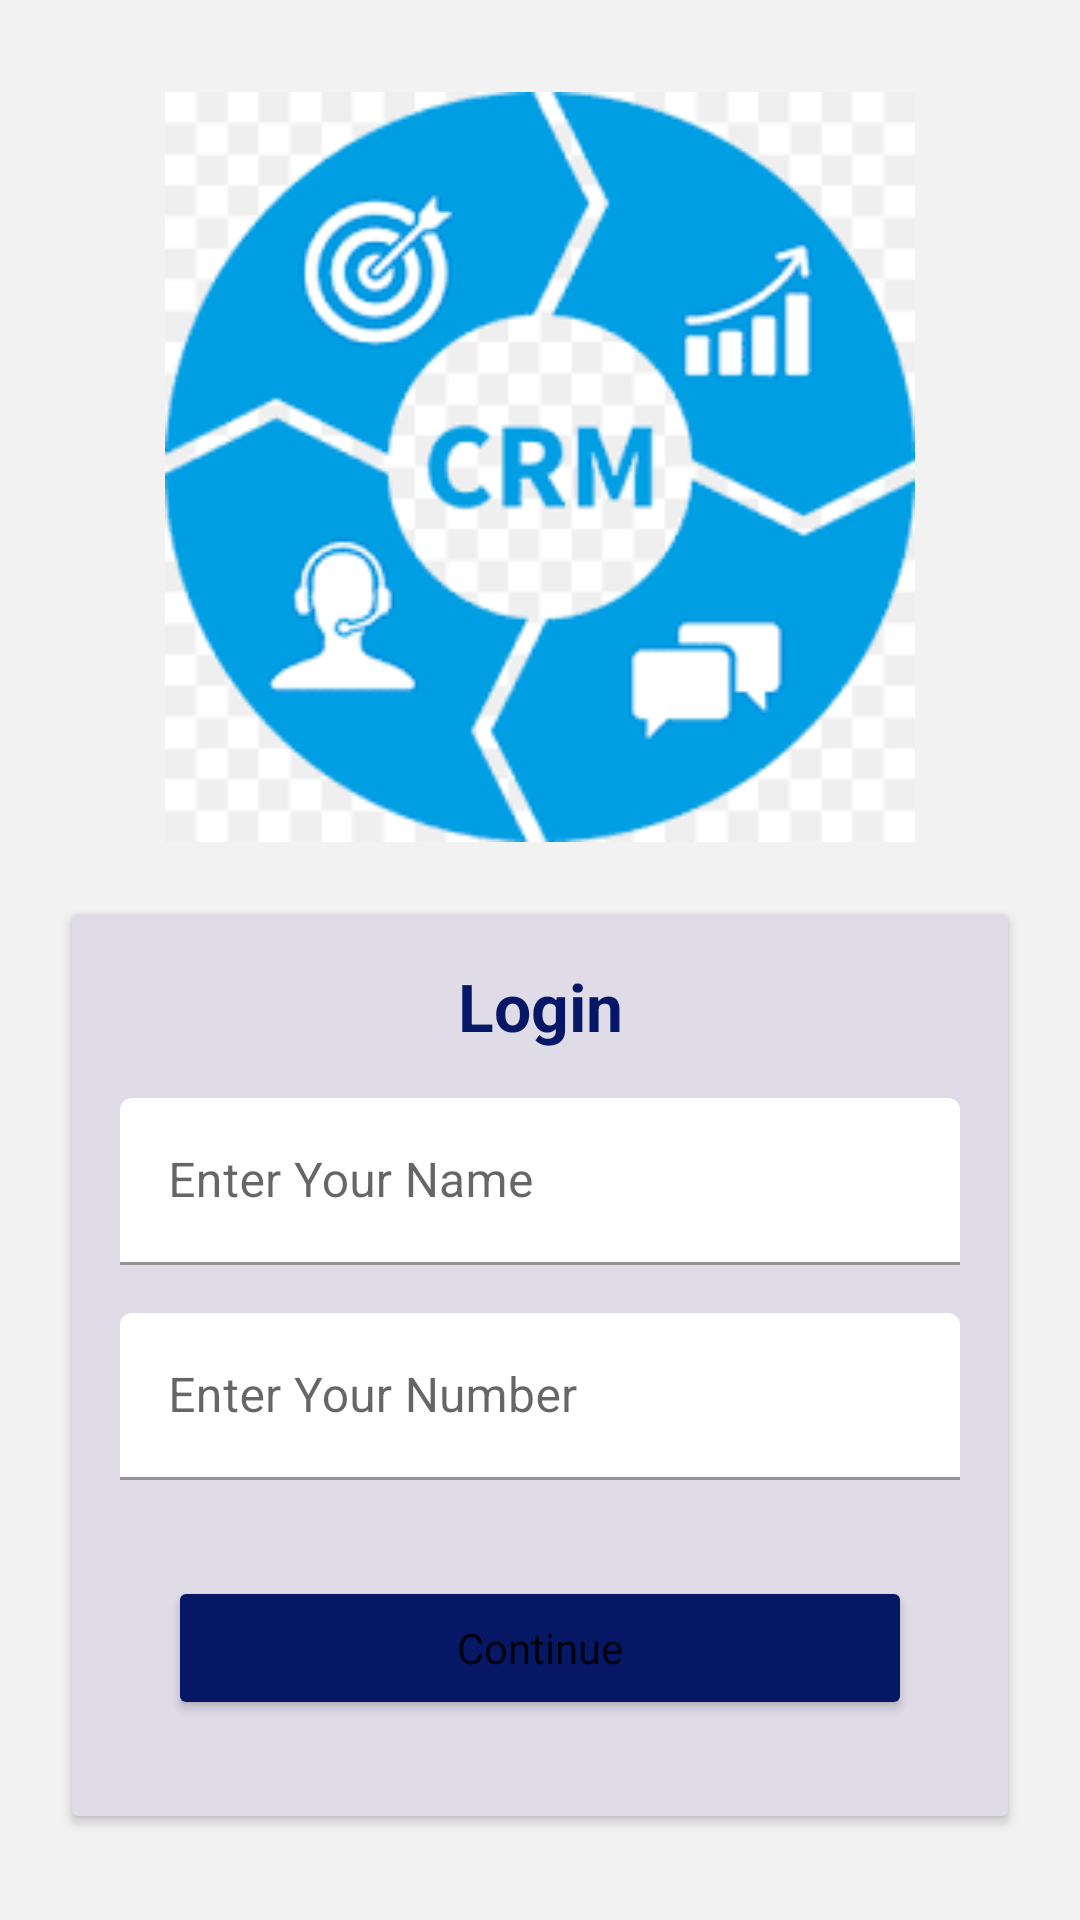

Produce the Android XML layout that renders to this screen, including the resource entries it uses.
<!-- AndroidManifest.xml: activity theme Theme.NBACRM.NoActionBar -->
<!-- res/layout/activity_login.xml -->
<?xml version="1.0" encoding="utf-8"?>
<androidx.constraintlayout.widget.ConstraintLayout xmlns:android="http://schemas.android.com/apk/res/android"
    xmlns:app="http://schemas.android.com/apk/res-auto"
    android:id="@+id/auth_layout"
    android:background="@color/grey_5"
    xmlns:tools="http://schemas.android.com/tools"
    android:animateLayoutChanges="true"
    android:layout_width="match_parent"
    android:layout_height="match_parent"
    tools:context="ui.auth.LoginActivity">

    <ImageView
        android:id="@+id/imageView"
        android:layout_width="250dp"
        android:layout_height="250dp"


        android:layout_marginTop="52dp"
        android:src="@drawable/logo"
        app:layout_constraintBottom_toTopOf="@+id/cardView"
        app:layout_constraintEnd_toEndOf="parent"
        app:layout_constraintStart_toStartOf="parent"
        app:layout_constraintTop_toTopOf="parent"
         />

    <androidx.cardview.widget.CardView
        android:id="@+id/cardView"
        android:layout_width="0dp"
        android:layout_height="wrap_content"
        android:layout_marginStart="24dp"
        android:layout_marginTop="24dp"
        android:layout_marginEnd="24dp"
        android:layout_marginBottom="56dp"
        app:layout_constraintBottom_toBottomOf="parent"
        app:layout_constraintEnd_toEndOf="parent"
        app:layout_constraintStart_toStartOf="parent"
        app:layout_constraintTop_toBottomOf="@+id/imageView">

        <androidx.constraintlayout.widget.ConstraintLayout
            android:id="@+id/step1"
            android:background="#9ACAC6DA"
            android:visibility="visible"
            android:layout_width="match_parent"
            android:layout_height="match_parent">

            <TextView
                android:id="@+id/textView"
                android:layout_width="wrap_content"
                android:layout_height="wrap_content"
                android:layout_marginTop="16dp"
                android:text="Login"
                android:textColor="@color/colorPrimary"
                android:textSize="22sp"
                android:textStyle="bold"
                app:layout_constraintEnd_toEndOf="parent"
                app:layout_constraintStart_toStartOf="parent"
                app:layout_constraintTop_toTopOf="parent" />
            <com.google.android.material.textfield.TextInputLayout
                android:id="@+id/auth_name"
                android:layout_width="0dp"
                android:layout_height="wrap_content"
                android:layout_margin="16dp"
                app:boxBackgroundColor="@android:color/white"
                app:boxStrokeColor="@color/colorPrimary"
                app:layout_constraintEnd_toEndOf="parent"
                app:layout_constraintStart_toStartOf="parent"
                app:layout_constraintTop_toBottomOf="@+id/textView">

                <com.google.android.material.textfield.TextInputEditText
                    android:layout_width="match_parent"
                    android:layout_height="wrap_content"
                    android:inputType="textPersonName"
                    android:hint="Enter Your Name"
                    android:textColor="@color/colorPrimary"

                    android:textColorHint="@color/colorPrimary" />
            </com.google.android.material.textfield.TextInputLayout>


            <com.google.android.material.textfield.TextInputLayout
                android:id="@+id/auth_mobile"
                android:layout_width="0dp"
                app:boxBackgroundColor="@android:color/white"
                android:layout_height="wrap_content"
                android:layout_margin="16dp"
                app:boxStrokeColor="@color/colorPrimary"
                app:layout_constraintEnd_toEndOf="parent"
                app:layout_constraintStart_toStartOf="parent"
                app:layout_constraintTop_toBottomOf="@+id/auth_name">

                <com.google.android.material.textfield.TextInputEditText
                  android:id="@+id/editTextCode"
                    android:layout_width="match_parent"
                    android:layout_height="wrap_content"
                    android:maxLength="10"
                    android:inputType="phone"
                    android:hint="Enter Your Number"
                    android:textColor="@color/colorPrimary"

                    android:textColorHint="@color/colorPrimary" />

            </com.google.android.material.textfield.TextInputLayout>
<com.google.android.material.textfield.TextInputLayout
    android:id="@+id/auth_address"
    android:layout_width="0dp"
    android:visibility="gone"
    app:layout_constraintStart_toStartOf="parent"
    app:layout_constraintEnd_toEndOf="parent"
    app:layout_constraintTop_toBottomOf="@id/auth_mobile"
    android:hint="Enter Address"
    app:boxBackgroundColor="@android:color/white"
    android:layout_margin="16dp"
    app:boxStrokeColor="@color/colorPrimary"
    android:layout_height="wrap_content">
    <com.google.android.material.textfield.TextInputEditText
        android:layout_width="match_parent"
        android:layout_height="wrap_content"/>
</com.google.android.material.textfield.TextInputLayout>

            <Button
                android:id="@+id/submit_number"
                style="@style/Widget.MaterialComponents.TextInputLayout.OutlinedBox"
                android:layout_width="0dp"
                android:layout_height="wrap_content"
                android:layout_margin="32dp"
                android:text="Continue"
                android:backgroundTint="@color/colorPrimary"
                app:cornerRadius="23dp"
                app:layout_constraintBottom_toBottomOf="parent"
                app:layout_constraintEnd_toEndOf="parent"
                app:layout_constraintStart_toStartOf="parent"
                app:layout_constraintTop_toBottomOf="@+id/auth_address" />


        </androidx.constraintlayout.widget.ConstraintLayout>

        <androidx.constraintlayout.widget.ConstraintLayout
            android:layout_width="match_parent"
            android:id="@+id/step2"
            android:visibility="gone"
            android:layout_height="match_parent">

            <TextView
                android:id="@+id/textView2"
                android:layout_width="wrap_content"
                android:layout_height="wrap_content"
                android:layout_marginTop="16dp"
                android:text="An SMS has been sent to you"
                app:layout_constraintEnd_toEndOf="@+id/otptext"
                app:layout_constraintStart_toStartOf="@+id/otptext"
                app:layout_constraintTop_toTopOf="parent" />

            <com.google.android.material.textfield.TextInputEditText
                android:id="@+id/otptext"
                android:minWidth="150dp"
                android:layout_width="wrap_content"
                android:layout_height="wrap_content"
                android:layout_alignParentStart="true"
                android:layout_margin="32dp"
                android:backgroundTint="@color/textcolor"
                android:digits="0123456789"
                android:drawablePadding="10dp"
                android:hint="Enter OTP"
                android:textColorHint="@color/colorPrimary"
                android:inputType="phone"
                android:maxLength="100"
                android:textColor="@color/textcolor"
                android:textSize="14sp"
                android:textStyle="bold"
                app:layout_constraintBottom_toBottomOf="parent"
                app:layout_constraintEnd_toEndOf="parent"
                app:layout_constraintStart_toStartOf="parent"
                app:layout_constraintTop_toBottomOf="@+id/textView2"
                app:layout_constraintVertical_bias="0.06999999" />

            <TextView
                android:id="@+id/resendotp"
                android:layout_width="wrap_content"
                android:layout_height="wrap_content"
                android:layout_marginTop="16dp"
                android:text="Resend SMS"
                android:textColor="@color/colorPrimary"
                app:layout_constraintEnd_toEndOf="parent"
                app:layout_constraintHorizontal_bias="0.17"
                app:layout_constraintStart_toStartOf="parent"
                app:layout_constraintTop_toBottomOf="@+id/otptext" />

            <Button
                android:id="@+id/sumbit_otp"
                android:layout_width="wrap_content"
                android:backgroundTint="@color/colorPrimary"
                android:layout_height="wrap_content"
                android:layout_marginTop="16dp"
                android:text="Submit"
                android:layout_marginBottom="16sp"
                app:layout_constraintBottom_toBottomOf="parent"
                app:layout_constraintEnd_toEndOf="parent"
                app:layout_constraintStart_toStartOf="parent"
                app:layout_constraintTop_toBottomOf="@+id/resendotp" />
        </androidx.constraintlayout.widget.ConstraintLayout>


    </androidx.cardview.widget.CardView>
</androidx.constraintlayout.widget.ConstraintLayout>
<!-- resources referenced by this layout -->
<resources>
  <color name="colorPrimary">#061865</color>
  <color name="grey_5">#f2f2f2</color>
  <color name="textcolor">#2A8408</color>
  <!-- drawable logo: png bitmap (drawable, 9097 bytes) -->
  <style name="Theme.NBACRM.NoActionBar">
          <item name="windowActionBar">false</item>
          <item name="windowNoTitle">true</item>
      </style>
</resources>
